The GitHub repository Safabelle/Makara contains a labelled image folder "Dataset" with 6 categories: bika ambon, kerak telor, martabak manis, martabak telor, papeda maluku, seblak. Examples follow, each with its label.

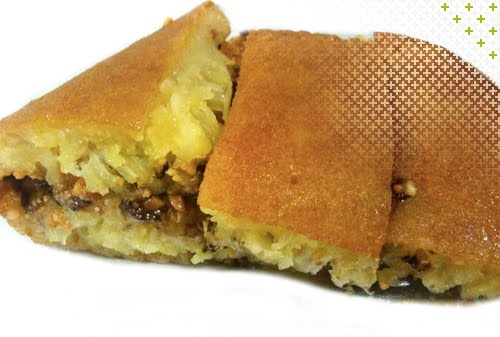
Label: martabak manis

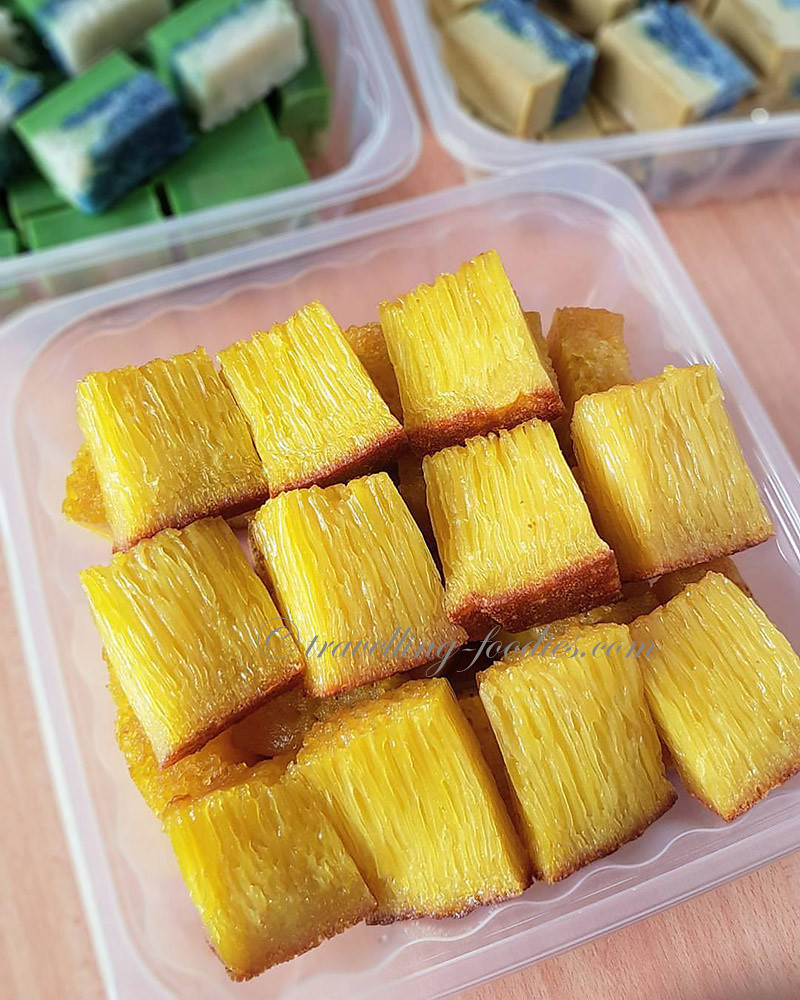
Label: bika ambon

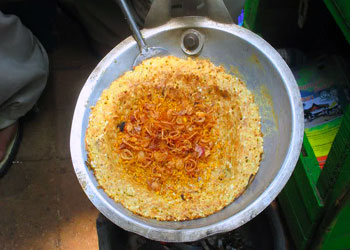
Label: kerak telor

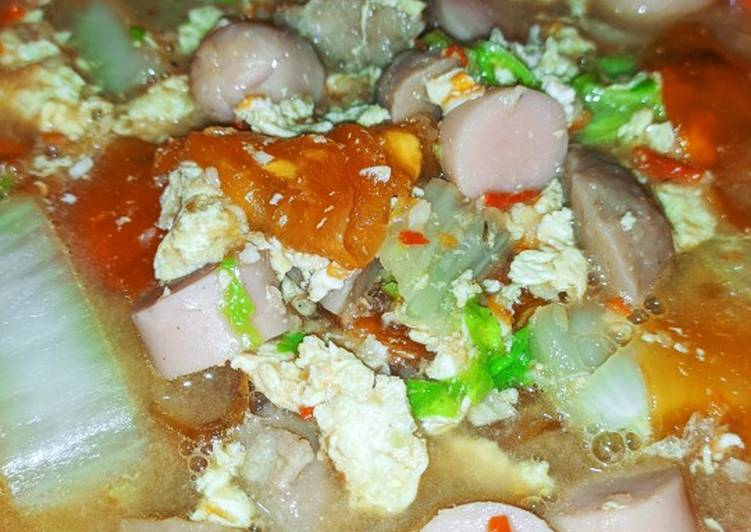
Label: seblak

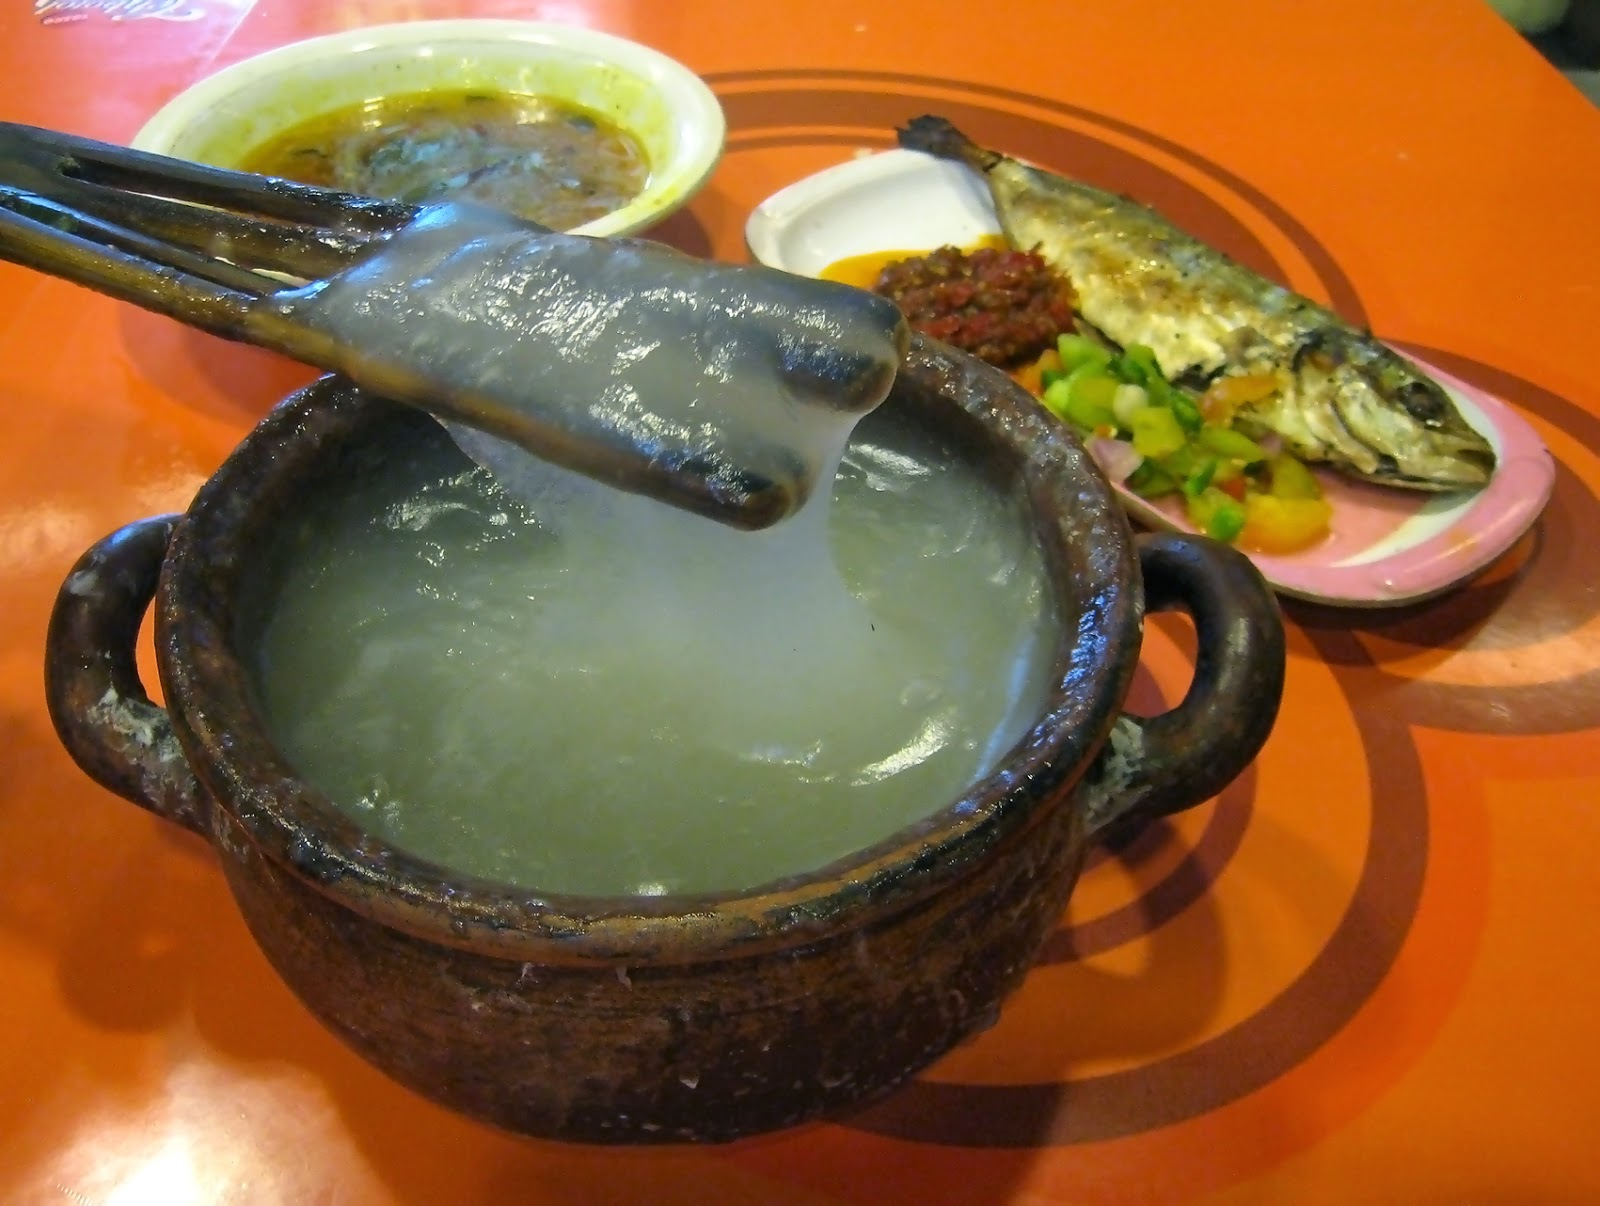
Label: papeda maluku

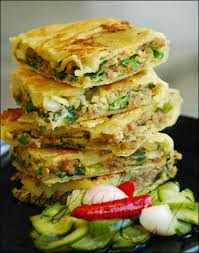
Label: martabak telor
